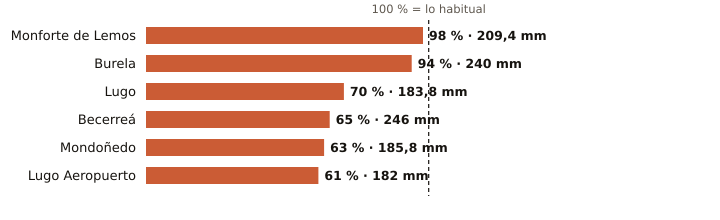

The data file committed next to this chart (first rows):
estacion, provincia, indicativo, mm_otono, referencia_mm, pct, periodo_referencia, hasta, hora
Monforte de Lemos, Lugo, 1679A, 209.4, 213.6, 98, 1991-2020, 2026-11-21, 6
Burela, Lugo, 1347T, 240.0, 255.7, 94, 1991-2020, 2026-11-21, 7
Lugo, Lugo, 1518A, 183.8, 261.3, 70, 1991-2020, 2026-11-21, 8
Becerreá, Lugo, 1521X, 246.0, 379.6, 65, 2005-2025, 2026-11-21, 7
Mondoñedo, Lugo, 1344X, 185.8, 292.7, 63, 2004-2025, 2026-11-21, 6
Lugo Aeropuerto, Lugo, 1505, 182.0, 299.3, 61, 1991-2020, 2026-11-21, 9
